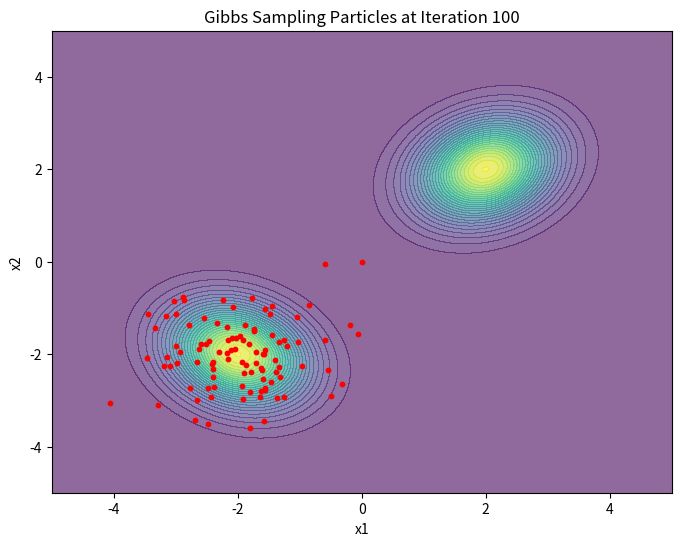
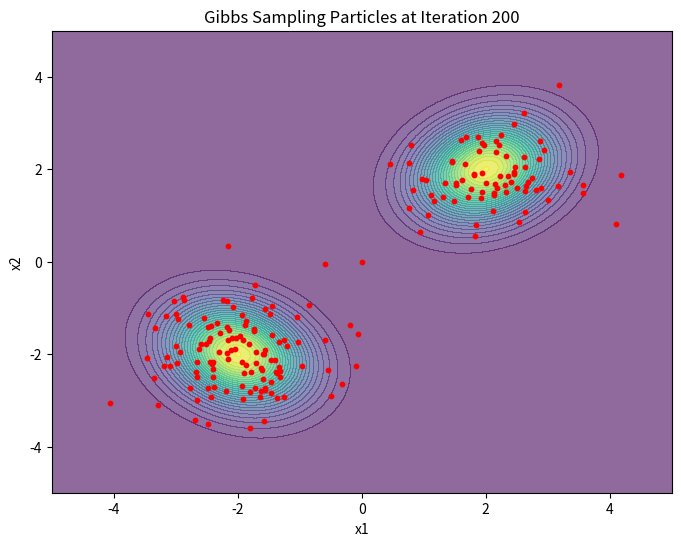
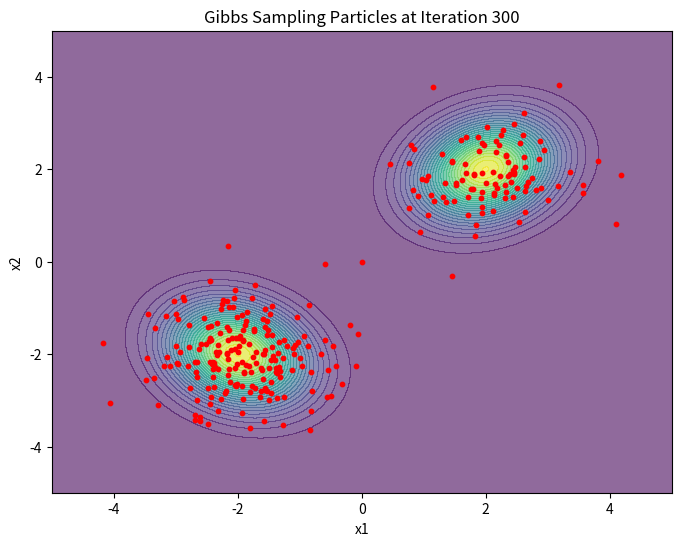
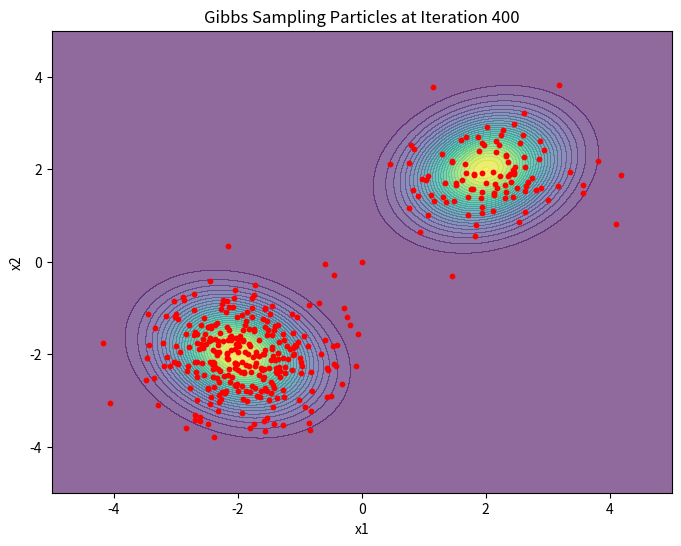
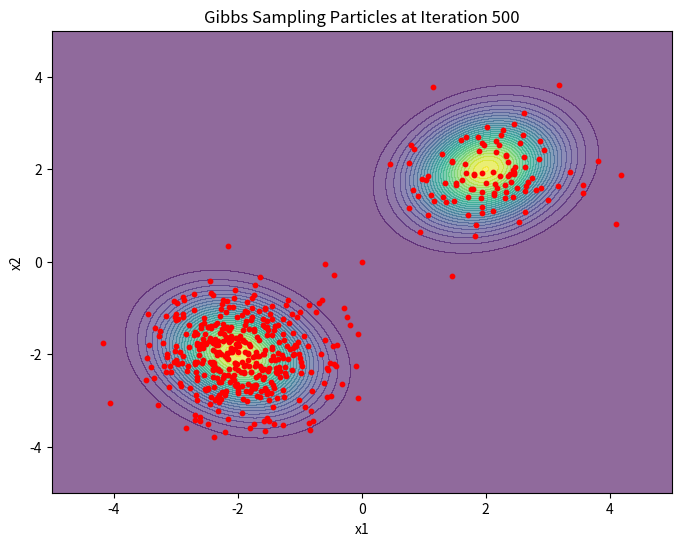
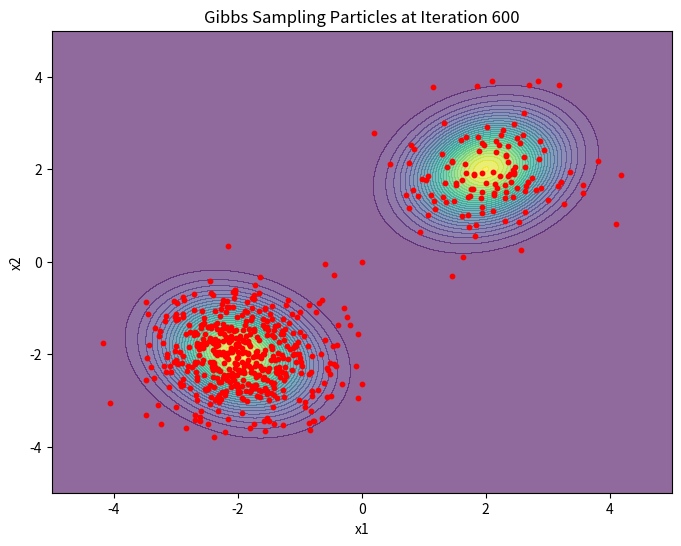
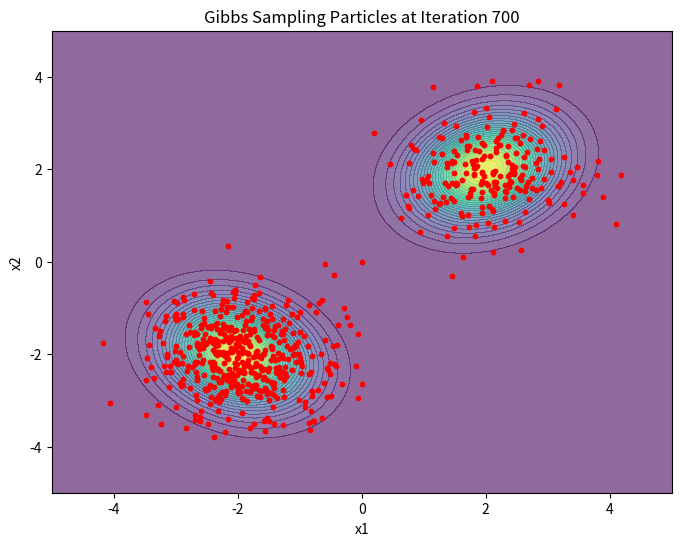
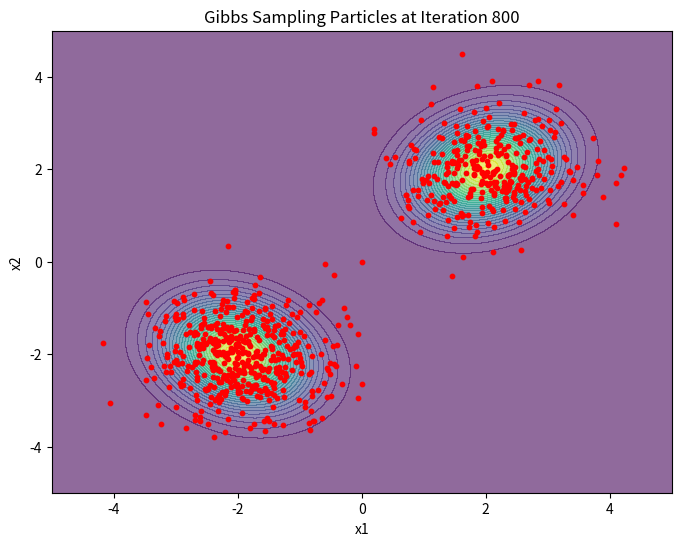
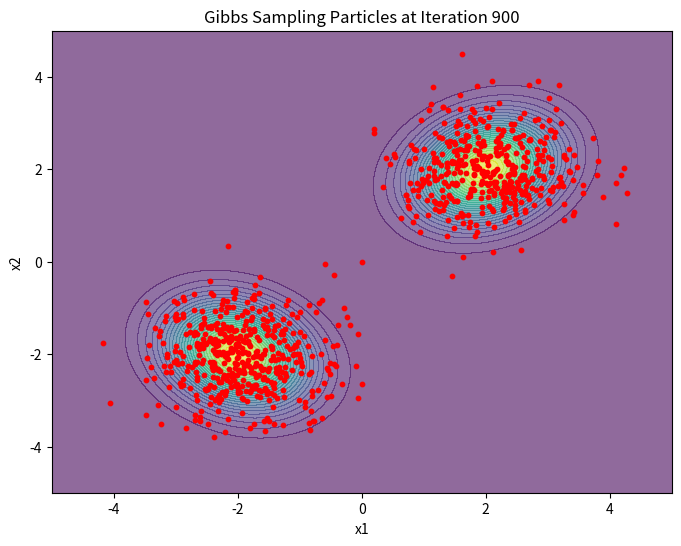

Recreate these plots in Python, in order.
import numpy as np
import matplotlib.pyplot as plt
from scipy.stats import multivariate_normal

# Define the target distribution: a 2D Gaussian mixture
def target_distribution(x):
    mean1, cov1 = np.array([2, 2]), np.array([[0.5, 0.1], [0.1, 0.5]])
    mean2, cov2 = np.array([-2, -2]), np.array([[0.5, -0.1], [-0.1, 0.5]])
    pdf1 = multivariate_normal.pdf(x, mean=mean1, cov=cov1)
    pdf2 = multivariate_normal.pdf(x, mean=mean2, cov=cov2)
    return 0.5 * pdf1 + 0.5 * pdf2

# Gradient of the log target distribution
def grad_log_p(x):
    mean1, cov1 = np.array([2, 2]), np.array([[0.5, 0.1], [0.1, 0.5]])
    mean2, cov2 = np.array([-2, -2]), np.array([[0.5, -0.1], [-0.1, 0.5]])
    
    pdf1 = multivariate_normal.pdf(x, mean=mean1, cov=cov1)
    pdf2 = multivariate_normal.pdf(x, mean=mean2, cov=cov2)
    
    grad1 = -np.linalg.inv(cov1) @ (x - mean1)
    grad2 = -np.linalg.inv(cov2) @ (x - mean2)
    
    grad = 0.5 * (grad1 * pdf1 + grad2 * pdf2) / (pdf1 + pdf2)
    return grad

# Function to plot particles and contours of the distribution
def plot_particles(particles, target_distribution, iteration):
    plt.figure(figsize=(8, 6))
    # Plot the target distribution
    x, y = np.mgrid[-5:5:.01, -5:5:.01]
    pos = np.dstack((x, y))
    plt.contourf(x, y, target_distribution(pos), levels=30, cmap='viridis', alpha=0.6)
    
    # Plot the particles
    plt.scatter(particles[:, 0], particles[:, 1], color='red', s=10)
    plt.title(f'Gibbs Sampling Particles at Iteration {iteration}')
    plt.xlim(-5, 5)
    plt.ylim(-5, 5)
    plt.xlabel('x1')
    plt.ylabel('x2')
    plt.show()

# Gibbs sampling function with plotting
def gibbs_sampling(n_samples, initial_position):
    samples = np.zeros((n_samples, 2))
    samples[0] = initial_position
    
    for i in range(1, n_samples):
        x_prev = samples[i-1]
        
        # Sample x given y
        x_cond_mean = 2 if x_prev[1] > 0 else -2
        x_cond_var = 0.5
        samples[i, 0] = np.random.normal(x_cond_mean, np.sqrt(x_cond_var))
        
        # Sample y given x
        y_cond_mean = 2 if samples[i, 0] > 0 else -2
        y_cond_var = 0.5
        samples[i, 1] = np.random.normal(y_cond_mean, np.sqrt(y_cond_var))
        
        # Plot every 100 samples
        if i % 100 == 0:
            plot_particles(samples[:i], target_distribution, i)
    
    return samples

# Parameters for Gibbs sampling
n_samples = 1000
initial_position = np.array([0, 0])

# Generate samples using Gibbs sampling
samples = gibbs_sampling(n_samples, initial_position)
